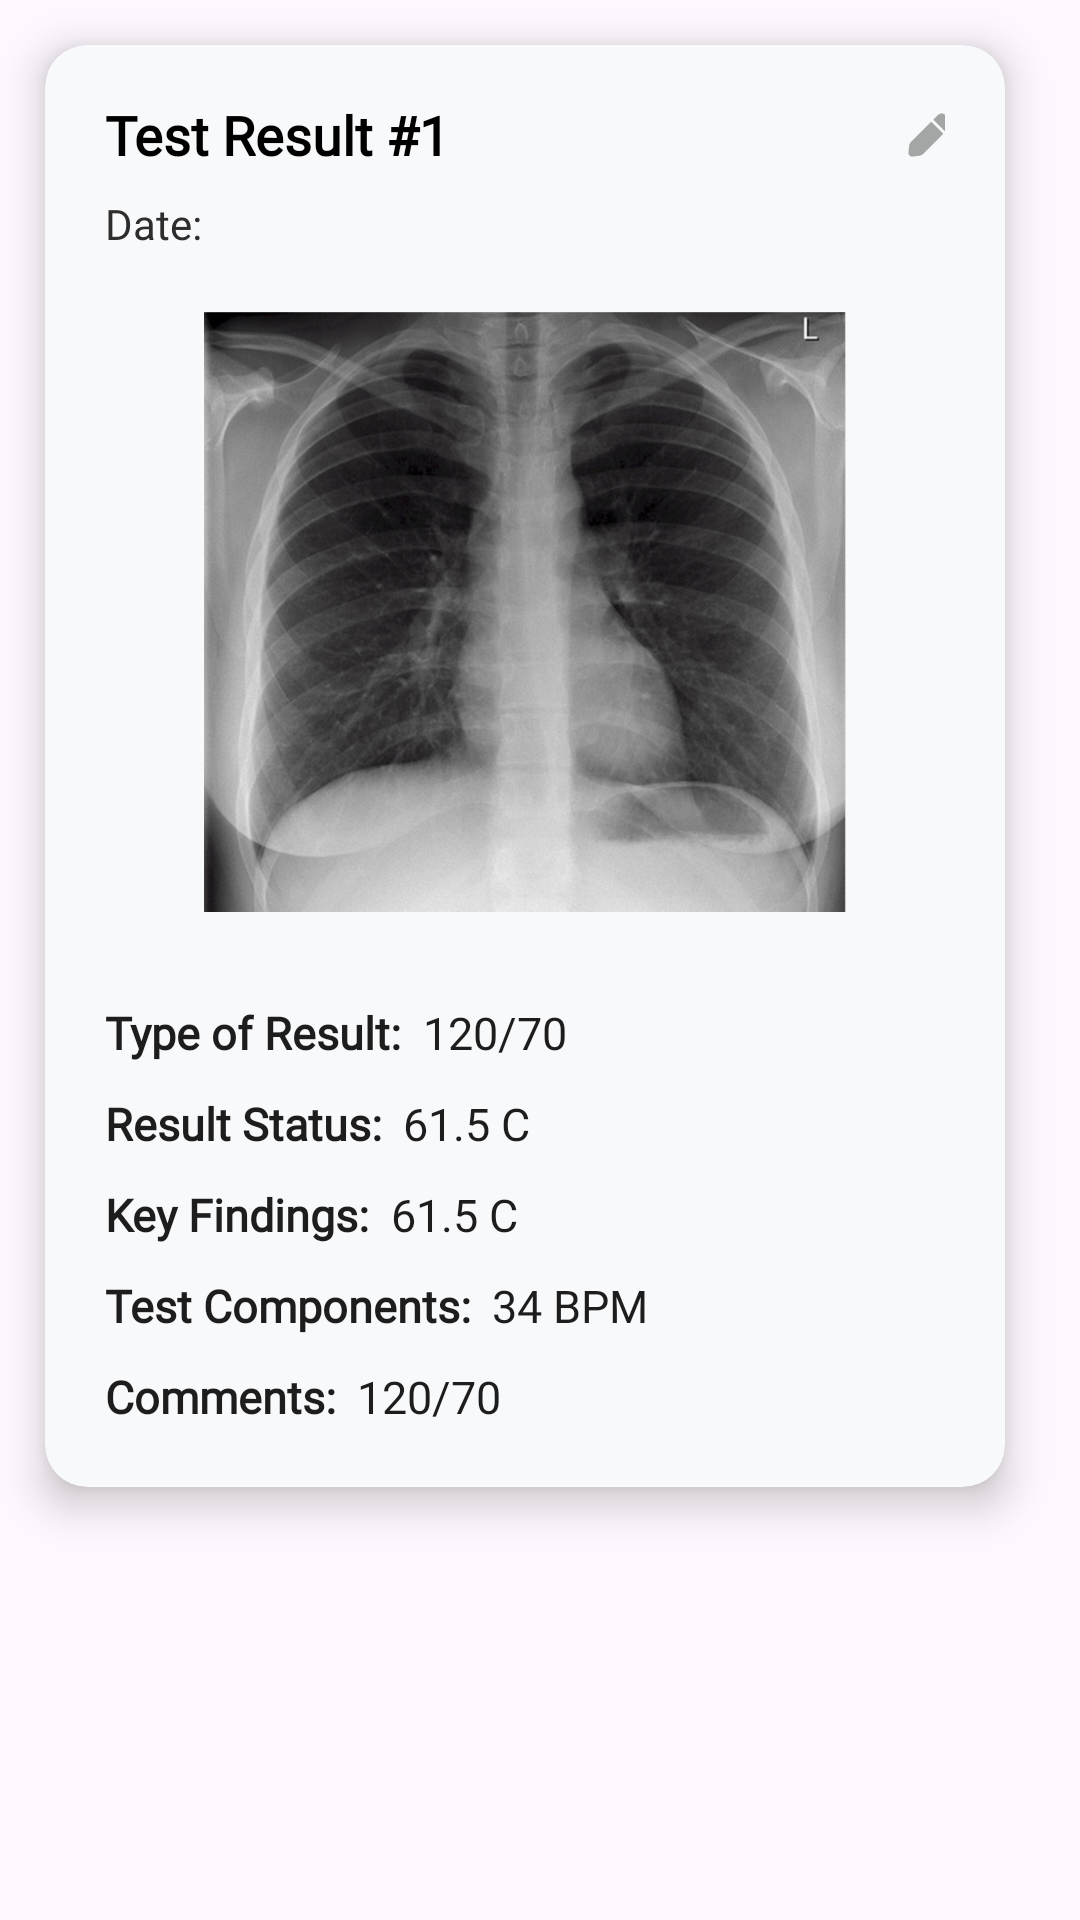

This screen was rendered from an Android layout file. Write that file and the resources it references.
<!-- AndroidManifest.xml: application theme Theme.CareTracker -->
<!-- res/layout/testresults_recycleritem.xml -->
<?xml version="1.0" encoding="utf-8"?>
<LinearLayout xmlns:android="http://schemas.android.com/apk/res/android"
    xmlns:app="http://schemas.android.com/apk/res-auto"
    android:layout_width="wrap_content"
    android:layout_height="wrap_content"
    android:orientation="vertical">

    <androidx.cardview.widget.CardView
        android:layout_width="320dp"
        android:layout_height="wrap_content"
        android:layout_marginStart="15dp"
        android:layout_marginTop="15dp"
        android:layout_marginEnd="15dp"
        android:layout_marginBottom="15dp"
        android:foreground="?attr/selectableItemBackground"
        android:foregroundTint="#606060"
        app:cardBackgroundColor="#F8F9FB"
        app:cardCornerRadius="14dp"
        app:cardElevation="8dp"
        app:cardMaxElevation="8dp">

        <LinearLayout
            android:layout_width="match_parent"
            android:layout_height="match_parent"
            android:orientation="vertical">

            <LinearLayout
                android:layout_width="280dp"
                android:layout_height="40dp"
                android:layout_gravity="center"
                android:layout_marginTop="10dp"
                android:orientation="horizontal">

                <TextView
                    android:id="@+id/result_counter"
                    android:layout_width="wrap_content"
                    android:layout_height="wrap_content"
                    android:layout_gravity="center"
                    android:fontFamily="@font/geist_medium"
                    android:text="Test Result #1"
                    android:textColor="#000000"
                    android:textSize="18sp"
                    android:textStyle="bold" />


                <androidx.cardview.widget.CardView
                    android:id="@+id/tr_edit_button"
                    android:layout_width="20dp"
                    android:layout_height="20dp"
                    android:layout_gravity="center"
                    android:layout_marginStart="150dp"
                    android:clickable="true"
                    android:foreground="?attr/selectableItemBackground"
                    android:foregroundTint="#606060"
                    app:cardBackgroundColor="#00FFFFFF"
                    app:cardCornerRadius="16dp"
                    app:cardElevation="0dp">

                    <ImageView
                        android:id="@+id/imageView3"
                        android:layout_width="16dp"
                        android:layout_height="16dp"
                        android:layout_gravity="center"
                        app:srcCompat="@drawable/medinfo_edit_icon" />
                </androidx.cardview.widget.CardView>

                <androidx.cardview.widget.CardView
                    android:id="@+id/tr_delete_button"
                    android:layout_width="20dp"
                    android:layout_height="20dp"
                    android:layout_gravity="center"
                    android:layout_marginStart="5dp"
                    android:clickable="true"
                    android:foreground="?attr/selectableItemBackground"
                    android:foregroundTint="#606060"
                    app:cardBackgroundColor="#00FFFFFF"
                    app:cardCornerRadius="16dp"
                    app:cardElevation="0dp">

                    <ImageView
                        android:id="@+id/imageView4"
                        android:layout_width="18dp"
                        android:layout_height="18dp"
                        android:layout_gravity="center"
                        app:srcCompat="@drawable/medinfo_delete_icon" />
                </androidx.cardview.widget.CardView>
            </LinearLayout>

            <TextView
                android:id="@+id/result_date"
                android:layout_width="280dp"
                android:layout_height="wrap_content"
                android:layout_gravity="center"
                android:fontFamily="@font/geist_medium"
                android:text="Date:"
                android:textColor="#2E2D2D" />

            <ImageView
                android:id="@+id/testResultImage"
                android:layout_width="270dp"
                android:layout_height="200dp"
                android:layout_gravity="center"
                android:layout_marginTop="20dp"
                android:layout_marginBottom="20dp"
                android:scaleType="fitCenter"
                app:srcCompat="@drawable/testresults_result_image" />

            <LinearLayout
                android:layout_width="280dp"
                android:layout_height="wrap_content"
                android:layout_gravity="center"
                android:layout_marginTop="10dp"
                android:orientation="horizontal">

                <TextView
                    android:id="@+id/typeofresult_static"
                    android:layout_width="wrap_content"
                    android:layout_height="wrap_content"
                    android:fontFamily="@font/geist_medium"
                    android:text="Type of Result:"
                    android:textColor="#1D1D1D"
                    android:textSize="15sp"
                    android:textStyle="bold" />

                <TextView
                    android:id="@+id/typeofresult_value"
                    android:layout_width="wrap_content"
                    android:layout_height="wrap_content"
                    android:layout_marginStart="7dp"
                    android:fontFamily="@font/geist_medium"
                    android:text="120/70"
                    android:textColor="#1D1D1D"
                    android:textSize="15sp" />
            </LinearLayout>

            <LinearLayout
                android:layout_width="280dp"
                android:layout_height="match_parent"
                android:layout_gravity="center"
                android:layout_marginTop="10dp"
                android:orientation="horizontal">

                <TextView
                    android:id="@+id/resultstatus_static"
                    android:layout_width="wrap_content"
                    android:layout_height="wrap_content"
                    android:fontFamily="@font/geist_medium"
                    android:text="Result Status:"
                    android:textColor="#1D1D1D"
                    android:textSize="15sp"
                    android:textStyle="bold" />

                <TextView
                    android:id="@+id/resultstatus_value"
                    android:layout_width="wrap_content"
                    android:layout_height="wrap_content"
                    android:layout_marginStart="7dp"
                    android:fontFamily="@font/geist_medium"
                    android:text="61.5 C"
                    android:textColor="#1D1D1D"
                    android:textSize="15sp" />
            </LinearLayout>

            <LinearLayout
                android:layout_width="280dp"
                android:layout_height="wrap_content"
                android:layout_gravity="center"
                android:layout_marginTop="10dp"
                android:orientation="horizontal">

                <TextView
                    android:id="@+id/keyfindings_static"
                    android:layout_width="wrap_content"
                    android:layout_height="wrap_content"
                    android:fontFamily="@font/geist_medium"
                    android:text="Key Findings:"
                    android:textColor="#1D1D1D"
                    android:textSize="15sp"
                    android:textStyle="bold" />

                <TextView
                    android:id="@+id/keyfindings_value"
                    android:layout_width="wrap_content"
                    android:layout_height="wrap_content"
                    android:layout_marginStart="7dp"
                    android:fontFamily="@font/geist_medium"
                    android:text="61.5 C"
                    android:textColor="#1D1D1D"
                    android:textSize="15sp" />
            </LinearLayout>

            <LinearLayout
                android:layout_width="280dp"
                android:layout_height="wrap_content"
                android:layout_gravity="center"
                android:layout_marginTop="10dp"
                android:orientation="horizontal">

                <TextView
                    android:id="@+id/testcomponents_static"
                    android:layout_width="wrap_content"
                    android:layout_height="wrap_content"
                    android:fontFamily="@font/geist_medium"
                    android:text="Test Components:"
                    android:textColor="#1D1D1D"
                    android:textSize="15sp"
                    android:textStyle="bold" />

                <TextView
                    android:id="@+id/testcomponents_value"
                    android:layout_width="wrap_content"
                    android:layout_height="wrap_content"
                    android:layout_marginStart="7dp"
                    android:fontFamily="@font/geist_medium"
                    android:text="34 BPM"
                    android:textColor="#1D1D1D"
                    android:textSize="15sp" />
            </LinearLayout>

            <LinearLayout
                android:layout_width="280dp"
                android:layout_height="wrap_content"
                android:layout_gravity="center"
                android:layout_marginTop="10dp"
                android:layout_marginBottom="20dp"
                android:orientation="horizontal">

                <TextView
                    android:id="@+id/testresultcomments_static"
                    android:layout_width="wrap_content"
                    android:layout_height="wrap_content"
                    android:fontFamily="@font/geist_medium"
                    android:text="Comments:"
                    android:textColor="#1D1D1D"
                    android:textSize="15sp"
                    android:textStyle="bold" />

                <TextView
                    android:id="@+id/testresultcomments_value"
                    android:layout_width="wrap_content"
                    android:layout_height="wrap_content"
                    android:layout_marginStart="7dp"
                    android:fontFamily="@font/geist_medium"
                    android:text="120/70"
                    android:textColor="#1D1D1D"
                    android:textSize="15sp" />
            </LinearLayout>

        </LinearLayout>

    </androidx.cardview.widget.CardView>
</LinearLayout>
<!-- resources referenced by this layout -->
<resources>
  <!-- drawable medinfo_delete_icon: vector/xml drawable (drawable, 3716 chars, omitted) -->
  <!-- drawable medinfo_edit_icon: vector/xml drawable (drawable, 3700 chars, omitted) -->
  <!-- drawable testresults_result_image: png bitmap (drawable, 704248 bytes) -->
  <style name="Theme.CareTracker" parent="Base.Theme.CareTracker" />
  <style name="Base.Theme.CareTracker" parent="Theme.Material3.DayNight.NoActionBar">
          
          
      </style>
</resources>
